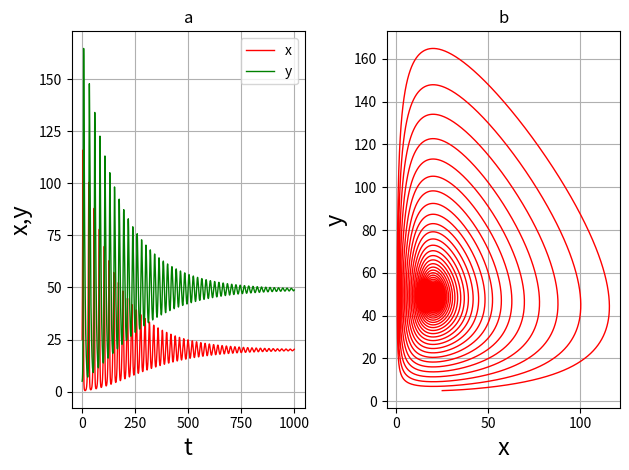

This figure's Python source:
import numpy as np
import matplotlib.pyplot as plt
from scipy.integrate import odeint

def func(eq, t, r1, l1, l2, beta, g1):
    x,y = eq
    return [r1*x-l1*x*y-g1*x**2,l2*x*y-beta*y]

def solution(t0=0, t1=1000, num_points=1000, r1=0.5, l1=0.01, l2=0.01, beta=0.2, g1=0.0005, x0=25, y0=5):
    ti=np.arange(t0, t1, 1/num_points)
    n0=[x0,y0]
    sol=odeint(func,n0,ti,args=(r1, l1, l2, beta, g1))

    x=sol[:,0]
    y=sol[:,1]

    plt.subplot(121)
    plt.plot(ti,x,"red",label="x",lw=1)
    plt.plot(ti, y, "green", label="y", lw=1)
    plt.xlabel("t", fontsize=17)
    plt.ylabel("x,y", fontsize=17)
    plt.grid()
    plt.legend()
    plt.title("a")

    plt.subplot(122)
    plt.plot(x,y, "red", label="x", lw=1)
    plt.xlabel("x", fontsize=17)
    plt.ylabel("y", fontsize=17)
    plt.grid()
    plt.title("b")
    plt.tight_layout()
    plt.savefig("Task4competition.png")
    plt.show()

if __name__ == "__main__":
    solution()